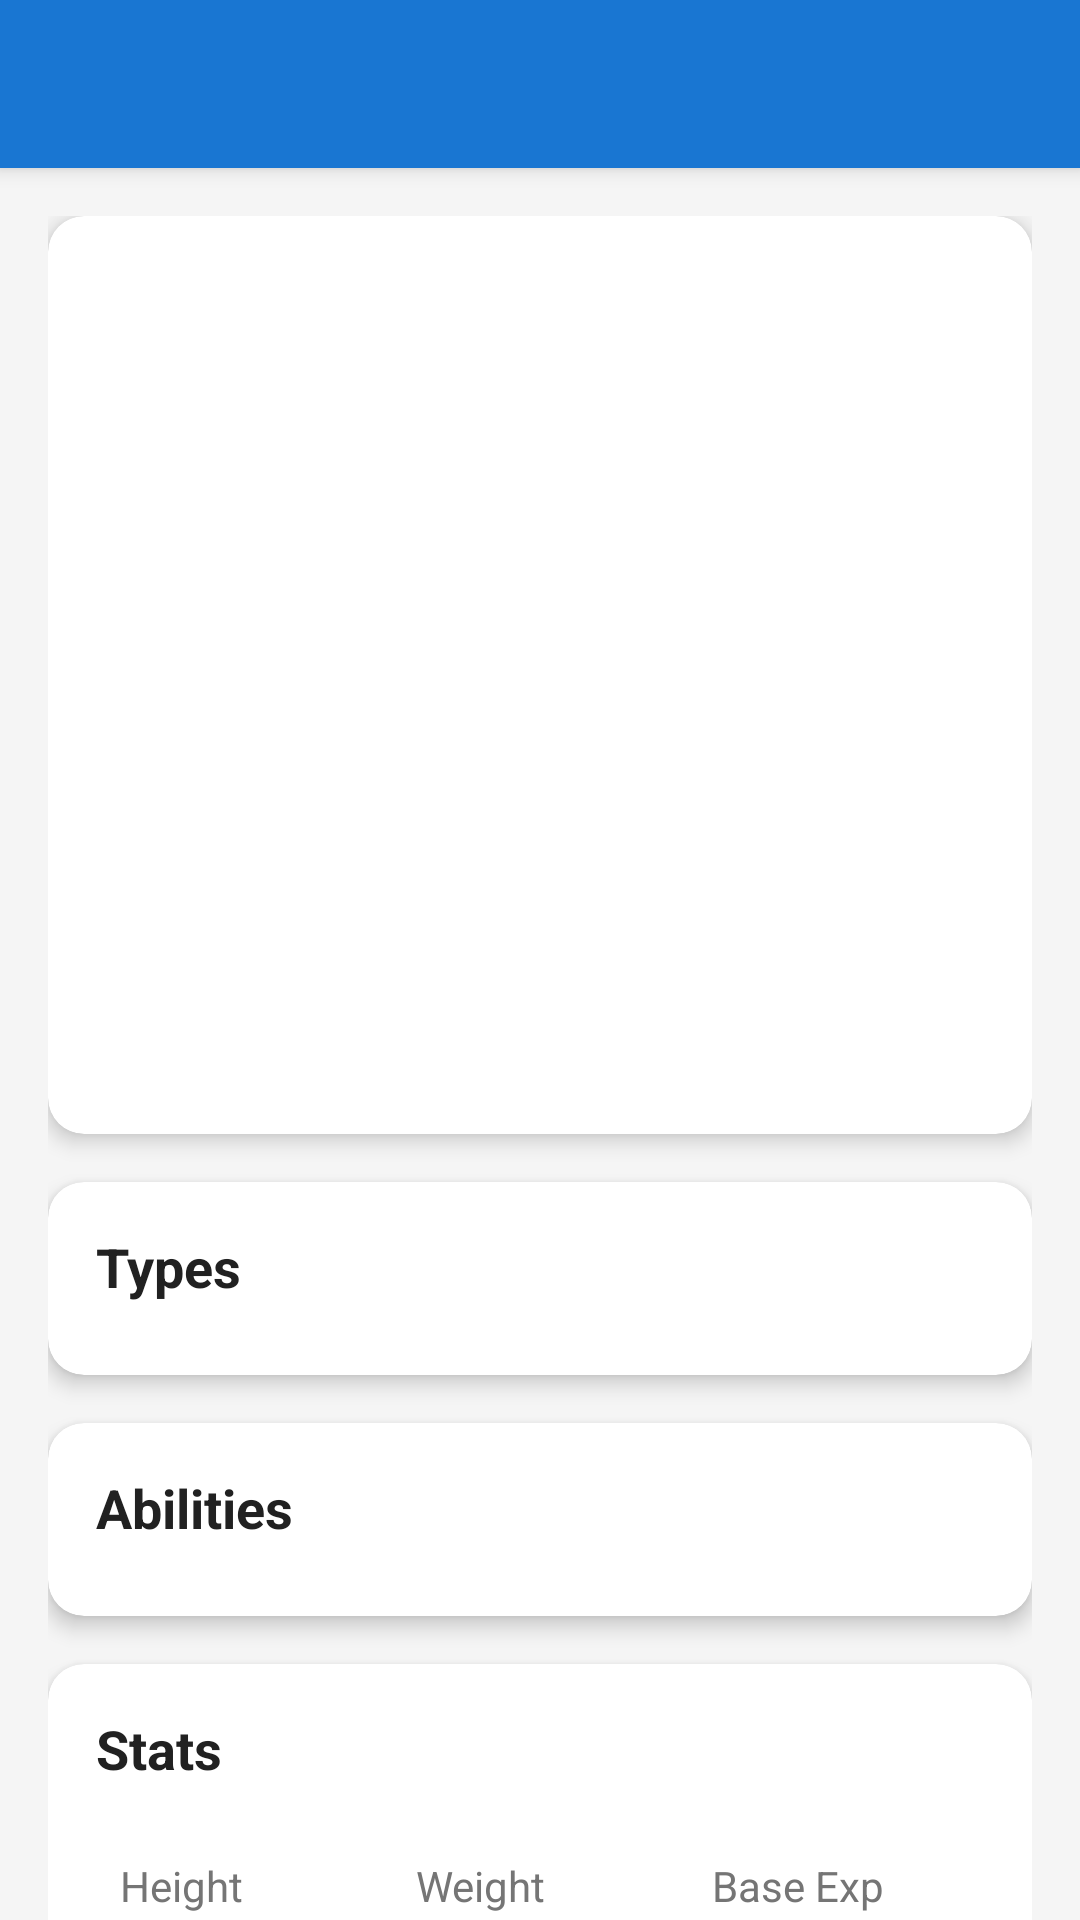

Here is an Android app screen rendered from its layout file. Give the layout XML and the strings, colors and styles it references.
<!-- AndroidManifest.xml: application theme Theme.PokemonApp -->
<!-- res/layout/activity_pokemon_detail.xml -->
<?xml version="1.0" encoding="utf-8"?>
<androidx.coordinatorlayout.widget.CoordinatorLayout xmlns:android="http://schemas.android.com/apk/res/android"
    xmlns:app="http://schemas.android.com/apk/res-auto"
    xmlns:tools="http://schemas.android.com/tools"
    android:layout_width="match_parent"
    android:layout_height="match_parent"
    android:background="@color/background_color"
    tools:context=".ui.detail.PokemonDetailActivity">

    <com.google.android.material.appbar.AppBarLayout
        android:layout_width="match_parent"
        android:layout_height="wrap_content"
        android:theme="@style/ThemeOverlay.AppCompat.Dark.ActionBar">

        <androidx.appcompat.widget.Toolbar
            android:id="@+id/toolbar"
            android:layout_width="match_parent"
            android:layout_height="?attr/actionBarSize"
            android:background="@color/primary_color"
            app:popupTheme="@style/ThemeOverlay.AppCompat.Light" />

    </com.google.android.material.appbar.AppBarLayout>

    <androidx.core.widget.NestedScrollView
        android:id="@+id/content_layout"
        android:layout_width="match_parent"
        android:layout_height="match_parent"
        app:layout_behavior="@string/appbar_scrolling_view_behavior">

        <LinearLayout
            android:layout_width="match_parent"
            android:layout_height="wrap_content"
            android:orientation="vertical"
            android:padding="16dp">

            
            <androidx.cardview.widget.CardView
                android:layout_width="match_parent"
                android:layout_height="wrap_content"
                android:layout_marginBottom="16dp"
                app:cardCornerRadius="12dp"
                app:cardElevation="4dp">

                <LinearLayout
                    android:layout_width="match_parent"
                    android:layout_height="wrap_content"
                    android:orientation="vertical"
                    android:padding="16dp">

                    <ImageView
                        android:id="@+id/image_pokemon"
                        android:layout_width="200dp"
                        android:layout_height="200dp"
                        android:layout_gravity="center"
                        android:layout_marginBottom="16dp"
                        android:contentDescription="@string/pokemon_image"
                        android:scaleType="centerCrop"
                        tools:src="@drawable/pokemon_logo" />

                    <TextView
                        android:id="@+id/text_pokemon_name"
                        android:layout_width="wrap_content"
                        android:layout_height="wrap_content"
                        android:layout_gravity="center"
                        android:textColor="@color/text_primary"
                        android:textSize="24sp"
                        android:textStyle="bold"
                        tools:text="Pikachu" />

                    <TextView
                        android:id="@+id/text_pokemon_id"
                        android:layout_width="wrap_content"
                        android:layout_height="wrap_content"
                        android:layout_gravity="center"
                        android:layout_marginTop="4dp"
                        android:textColor="@color/text_secondary"
                        android:textSize="16sp"
                        tools:text="#025" />

                </LinearLayout>

            </androidx.cardview.widget.CardView>

            
            <androidx.cardview.widget.CardView
                android:layout_width="match_parent"
                android:layout_height="wrap_content"
                android:layout_marginBottom="16dp"
                app:cardCornerRadius="12dp"
                app:cardElevation="4dp">

                <LinearLayout
                    android:layout_width="match_parent"
                    android:layout_height="wrap_content"
                    android:orientation="vertical"
                    android:padding="16dp">

                    <TextView
                        android:layout_width="wrap_content"
                        android:layout_height="wrap_content"
                        android:layout_marginBottom="8dp"
                        android:text="@string/types"
                        android:textColor="@color/text_primary"
                        android:textSize="18sp"
                        android:textStyle="bold" />

                    <androidx.recyclerview.widget.RecyclerView
                        android:id="@+id/recycler_view_types"
                        android:layout_width="match_parent"
                        android:layout_height="wrap_content"
                        tools:itemCount="2"
                        tools:listitem="@layout/item_type" />

                </LinearLayout>

            </androidx.cardview.widget.CardView>

            
            <androidx.cardview.widget.CardView
                android:layout_width="match_parent"
                android:layout_height="wrap_content"
                android:layout_marginBottom="16dp"
                app:cardCornerRadius="12dp"
                app:cardElevation="4dp">

                <LinearLayout
                    android:layout_width="match_parent"
                    android:layout_height="wrap_content"
                    android:orientation="vertical"
                    android:padding="16dp">

                    <TextView
                        android:layout_width="wrap_content"
                        android:layout_height="wrap_content"
                        android:layout_marginBottom="8dp"
                        android:text="@string/abilities"
                        android:textColor="@color/text_primary"
                        android:textSize="18sp"
                        android:textStyle="bold" />

                    <androidx.recyclerview.widget.RecyclerView
                        android:id="@+id/recycler_view_abilities"
                        android:layout_width="match_parent"
                        android:layout_height="wrap_content"
                        tools:itemCount="3"
                        tools:listitem="@layout/item_ability" />

                </LinearLayout>

            </androidx.cardview.widget.CardView>

            
            <androidx.cardview.widget.CardView
                android:layout_width="match_parent"
                android:layout_height="wrap_content"
                android:layout_marginBottom="16dp"
                app:cardCornerRadius="12dp"
                app:cardElevation="4dp">

                <LinearLayout
                    android:layout_width="match_parent"
                    android:layout_height="wrap_content"
                    android:orientation="vertical"
                    android:padding="16dp">

                    <TextView
                        android:layout_width="wrap_content"
                        android:layout_height="wrap_content"
                        android:layout_marginBottom="16dp"
                        android:text="@string/stats"
                        android:textColor="@color/text_primary"
                        android:textSize="18sp"
                        android:textStyle="bold" />

                    <LinearLayout
                        android:layout_width="match_parent"
                        android:layout_height="wrap_content"
                        android:orientation="horizontal">

                        <LinearLayout
                            android:layout_width="0dp"
                            android:layout_height="wrap_content"
                            android:layout_weight="1"
                            android:orientation="vertical"
                            android:padding="8dp">

                            <TextView
                                android:layout_width="wrap_content"
                                android:layout_height="wrap_content"
                                android:text="@string/height"
                                android:textColor="@color/text_secondary"
                                android:textSize="14sp" />

                            <TextView
                                android:id="@+id/text_height"
                                android:layout_width="wrap_content"
                                android:layout_height="wrap_content"
                                android:textColor="@color/text_primary"
                                android:textSize="16sp"
                                android:textStyle="bold"
                                tools:text="0.4 m" />

                        </LinearLayout>

                        <LinearLayout
                            android:layout_width="0dp"
                            android:layout_height="wrap_content"
                            android:layout_weight="1"
                            android:orientation="vertical"
                            android:padding="8dp">

                            <TextView
                                android:layout_width="wrap_content"
                                android:layout_height="wrap_content"
                                android:text="@string/weight"
                                android:textColor="@color/text_secondary"
                                android:textSize="14sp" />

                            <TextView
                                android:id="@+id/text_weight"
                                android:layout_width="wrap_content"
                                android:layout_height="wrap_content"
                                android:textColor="@color/text_primary"
                                android:textSize="16sp"
                                android:textStyle="bold"
                                tools:text="6.0 kg" />

                        </LinearLayout>

                        <LinearLayout
                            android:layout_width="0dp"
                            android:layout_height="wrap_content"
                            android:layout_weight="1"
                            android:orientation="vertical"
                            android:padding="8dp">

                            <TextView
                                android:layout_width="wrap_content"
                                android:layout_height="wrap_content"
                                android:text="@string/base_experience"
                                android:textColor="@color/text_secondary"
                                android:textSize="14sp" />

                            <TextView
                                android:id="@+id/text_base_experience"
                                android:layout_width="wrap_content"
                                android:layout_height="wrap_content"
                                android:textColor="@color/text_primary"
                                android:textSize="16sp"
                                android:textStyle="bold"
                                tools:text="112" />

                        </LinearLayout>

                    </LinearLayout>

                </LinearLayout>

            </androidx.cardview.widget.CardView>

        </LinearLayout>

    </androidx.core.widget.NestedScrollView>

    
    <ProgressBar
        android:id="@+id/progress_bar"
        android:layout_width="wrap_content"
        android:layout_height="wrap_content"
        android:layout_gravity="center"
        android:visibility="gone"
        tools:visibility="visible" />

</androidx.coordinatorlayout.widget.CoordinatorLayout>
<!-- res/layout/item_type.xml (included above) -->
<?xml version="1.0" encoding="utf-8"?>
<androidx.cardview.widget.CardView xmlns:android="http://schemas.android.com/apk/res/android"
    xmlns:app="http://schemas.android.com/apk/res-auto"
    xmlns:tools="http://schemas.android.com/tools"
    android:id="@+id/card_type"
    android:layout_width="wrap_content"
    android:layout_height="wrap_content"
    android:layout_marginEnd="8dp"
    android:layout_marginBottom="4dp"
    app:cardCornerRadius="16dp"
    app:cardElevation="2dp">

    <TextView
        android:id="@+id/text_type_name"
        android:layout_width="wrap_content"
        android:layout_height="wrap_content"
        android:paddingHorizontal="16dp"
        android:paddingVertical="8dp"
        android:textColor="@android:color/white"
        android:textSize="14sp"
        android:textStyle="bold"
        tools:text="Electric" />

</androidx.cardview.widget.CardView>
<!-- res/layout/item_ability.xml (included above) -->
<?xml version="1.0" encoding="utf-8"?>
<androidx.cardview.widget.CardView xmlns:android="http://schemas.android.com/apk/res/android"
    xmlns:app="http://schemas.android.com/apk/res-auto"
    xmlns:tools="http://schemas.android.com/tools"
    android:id="@+id/card_ability"
    android:layout_width="match_parent"
    android:layout_height="wrap_content"
    android:layout_marginBottom="8dp"
    app:cardCornerRadius="8dp"
    app:cardElevation="2dp">

    <LinearLayout
        android:layout_width="match_parent"
        android:layout_height="wrap_content"
        android:orientation="horizontal"
        android:padding="12dp">

        <LinearLayout
            android:layout_width="0dp"
            android:layout_height="wrap_content"
            android:layout_weight="1"
            android:orientation="vertical">

            <TextView
                android:id="@+id/text_ability_name"
                android:layout_width="wrap_content"
                android:layout_height="wrap_content"
                android:textColor="@color/text_primary"
                android:textSize="16sp"
                android:textStyle="bold"
                tools:text="Static" />

            <TextView
                android:id="@+id/text_ability_type"
                android:layout_width="wrap_content"
                android:layout_height="wrap_content"
                android:layout_marginTop="2dp"
                android:textColor="@color/text_secondary"
                android:textSize="12sp"
                tools:text="Normal Ability" />

        </LinearLayout>

        <TextView
            android:id="@+id/text_ability_slot"
            android:layout_width="wrap_content"
            android:layout_height="wrap_content"
            android:layout_gravity="center_vertical"
            android:background="@drawable/bg_rounded_corner"
            android:backgroundTint="@color/primary_color"
            android:paddingHorizontal="8dp"
            android:paddingVertical="4dp"
            android:textColor="@android:color/white"
            android:textSize="12sp"
            android:textStyle="bold"
            tools:text="Slot 1" />

    </LinearLayout>

</androidx.cardview.widget.CardView>
<!-- resources referenced by this layout -->
<resources>
  <color name="background_color">#F5F5F5</color>
  <color name="primary_color">#1976D2</color>
  <color name="text_primary">#212121</color>
  <color name="text_secondary">#757575</color>
  <!-- drawable pokemon_logo (drawable) -->
  <?xml version="1.0" encoding="utf-8"?>
  <vector xmlns:android="http://schemas.android.com/apk/res/android"
      android:width="200dp"
      android:height="200dp"
      android:viewportWidth="200"
      android:viewportHeight="200">
      
      
      <path
          android:fillColor="#80000000"
          android:pathData="M100,25 A75,75 0 1,1 100,175 A75,75 0 1,1 100,25 Z" />
      
      
      <path
          android:fillColor="#E53935"
          android:pathData="M100,20 A80,80 0 0,1 100,100 L20,100 A80,80 0 0,1 100,20 Z" />
      
      
      <path
          android:fillColor="#FF5722"
          android:pathData="M100,20 A80,80 0 0,1 160,60 A80,80 0 0,0 100,20 Z" />
      
      
      <path
          android:fillColor="#FAFAFA"
          android:pathData="M100,100 A80,80 0 0,1 100,180 A80,80 0 0,1 20,100 Z" />
      
      
      <path
          android:fillColor="#E0E0E0"
          android:pathData="M100,100 A80,80 0 0,1 140,140 A80,80 0 0,0 100,100 Z" />
      
      
      <path
          android:fillColor="#424242"
          android:pathData="M20,95 L180,95 L180,105 L20,105 Z" />
      
      
      <path
          android:fillColor="#424242"
          android:pathData="M100,82 A18,18 0 1,1 100,118 A18,18 0 1,1 100,82 Z" />
      
      
      <path
          android:fillColor="#FAFAFA"
          android:pathData="M100,85 A15,15 0 1,1 100,115 A15,15 0 1,1 100,85 Z" />
      
      
      <path
          android:fillColor="#E0E0E0"
          android:pathData="M100,92 A8,8 0 1,1 100,108 A8,8 0 1,1 100,92 Z" />
      
      
      <path
          android:fillColor="#FFFFFF"
          android:pathData="M95,95 A5,5 0 1,1 105,105 A5,5 0 1,1 95,95 Z" />
      
  </vector>
  <string name="abilities">Abilities</string>
  <string name="base_experience">Base Exp</string>
  <string name="height">Height</string>
  <string name="pokemon_image">Pokemon Image</string>
  <string name="stats">Stats</string>
  <string name="types">Types</string>
  <string name="weight">Weight</string>
  <style name="Theme.PokemonApp" parent="Base.Theme.PokemonApp" />
  <style name="Base.Theme.PokemonApp" parent="Theme.MaterialComponents.DayNight.NoActionBar">
          
          
      </style>
</resources>
